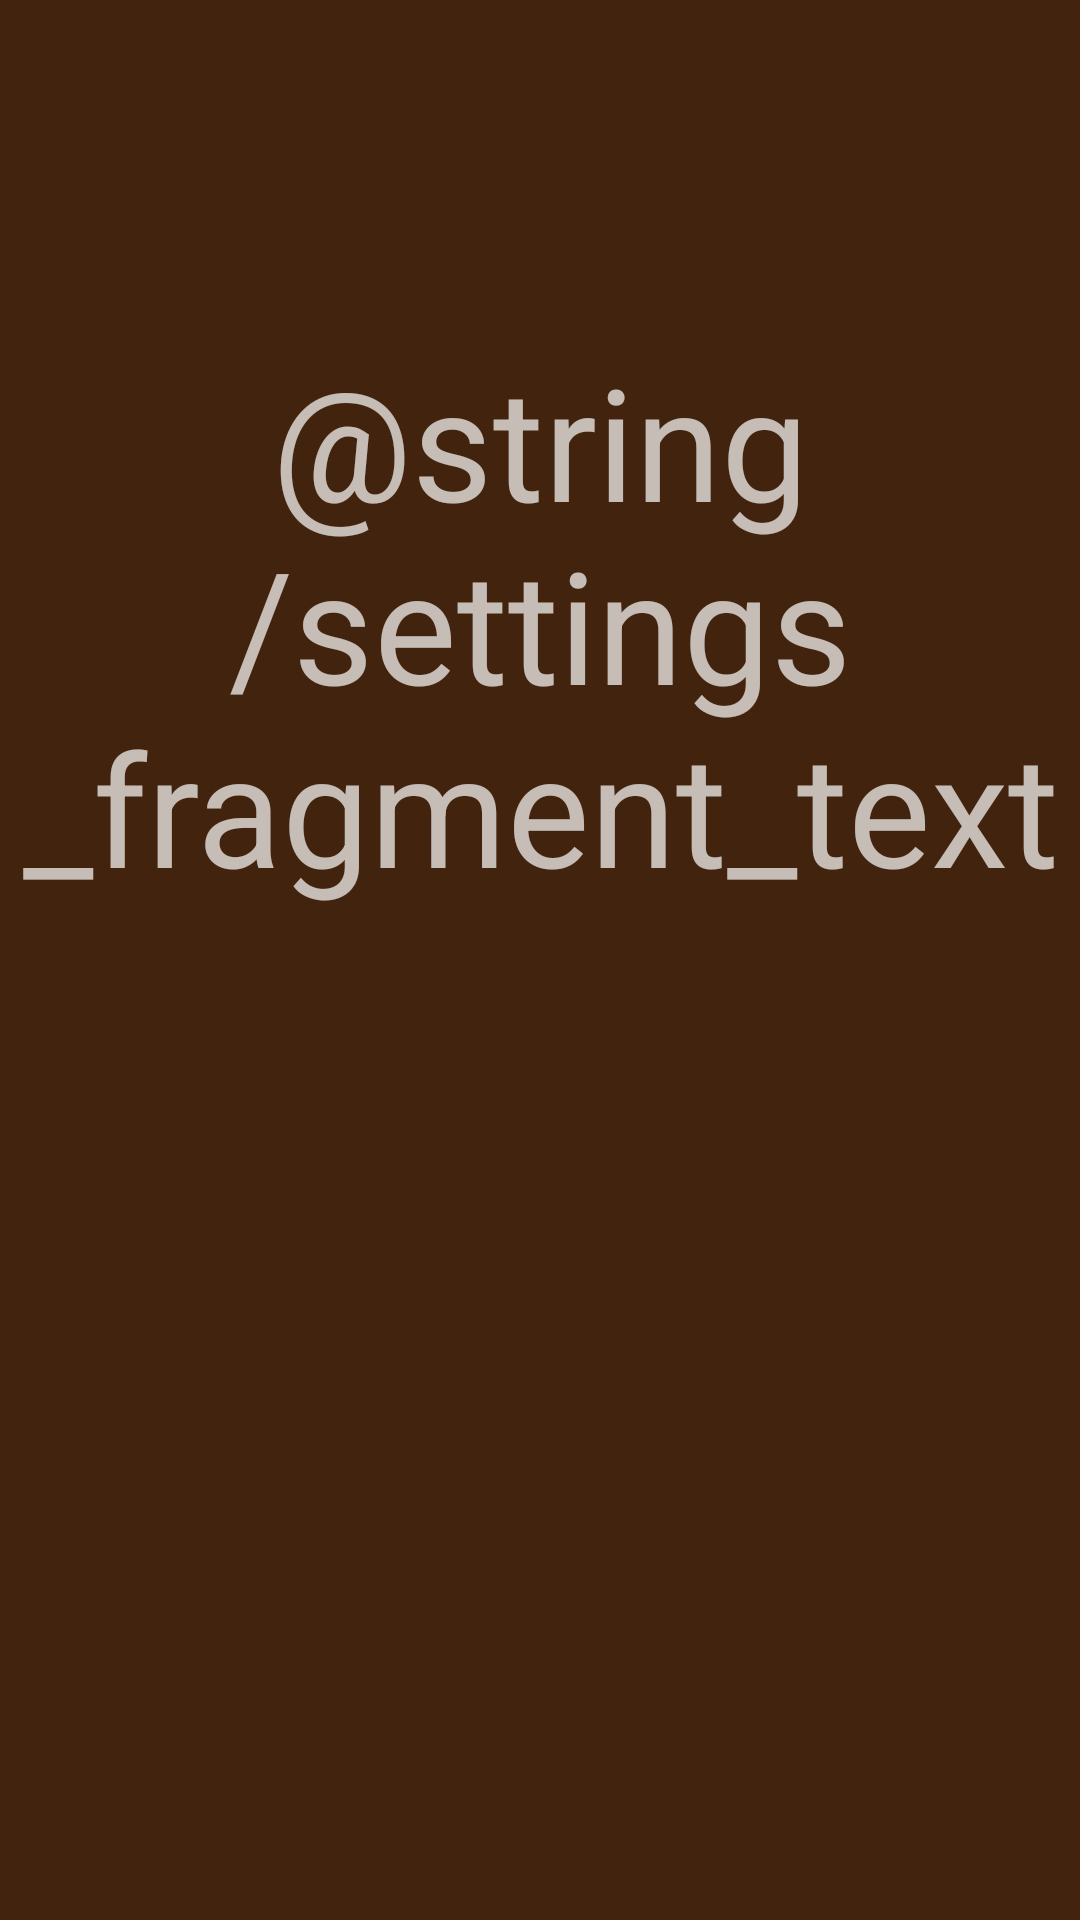

Here is an Android app screen rendered from its layout file. Give the layout XML and the strings, colors and styles it references.
<!-- AndroidManifest.xml: application theme AppTheme -->
<!-- res/layout/fragment_settings.xml -->
<?xml version="1.0" encoding="utf-8"?>
<androidx.constraintlayout.widget.ConstraintLayout xmlns:android="http://schemas.android.com/apk/res/android"
        xmlns:app="http://schemas.android.com/apk/res-auto"
        xmlns:tools="http://schemas.android.com/tools"
        android:layout_width="match_parent"
        android:layout_height="match_parent"
        android:background="#42230E"
        tools:context=".SettingsFragment">

    <TextView
            android:id="@+id/text"
            android:layout_width="match_parent"
            android:layout_height="wrap_content"
            android:text="@string/settings_fragment_text"
            android:textAlignment="center"
            android:textSize="52sp"
            app:layout_constraintBottom_toBottomOf="parent"
            app:layout_constraintEnd_toEndOf="parent"
            app:layout_constraintHorizontal_bias="0.0"
            app:layout_constraintStart_toStartOf="parent"
            app:layout_constraintTop_toTopOf="parent"
            app:layout_constraintVertical_bias="0.25" />

</androidx.constraintlayout.widget.ConstraintLayout>
<!-- resources referenced by this layout -->
<resources>
  <style name="AppTheme" parent="Theme.AppCompat.NoActionBar">
          
          <item name="android:colorPrimary">@color/wetasphalt</item>
          <item name="android:colorPrimaryDark">@color/greynsea</item>
          <item name="android:colorAccent">@color/amethyst</item>
          <item name="android:color">@color/color</item>
          <item name="android:windowBackground">@color/wetasphalt</item>
  
      </style>
  <color name="wetasphalt">#34495e</color>
  <color name="greynsea">#2C3E50</color>
  <color name="amethyst">#9b59b6</color>
  <color name="color">#1cddfa</color>
</resources>
